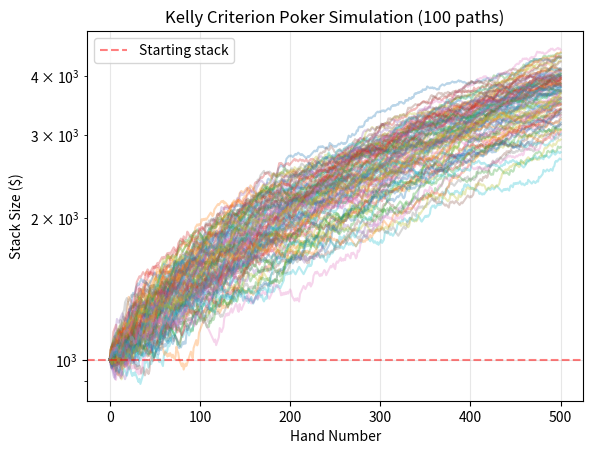

Write the Python code that produced this figure.
import random
import matplotlib.pyplot as plt 

class Deck:
    def __init__(self):
        self.cards = list(range(52))
        self.shuffle()
    
    def shuffle(self):
        random.shuffle(self.cards)
    
    def deal(self, n=1):
        dealt_cards = self.cards[:n]
        self.cards = self.cards[n:]
        return dealt_cards

    def card_name(card):
        ranks = "23456789TJQKA"
        suits = "♥♦♣♠"
        return ranks[Deck.rank(card)] + suits[Deck.suit(card)]
    
    def rank(card):
        return card % 13
    
    def suit(card):
        return card // 13

hand_rankings = { # Hand table taken from reddit :sob:
    # Pairs
    'AA': 0, 'KK': 1, 'QQ': 2, 'JJ': 3, 'TT': 4, '99': 7, '88': 9, '77': 12,
    '66': 16, '55': 20, '44': 23, '33': 33, '22': 22,
    
    # Suited hands
    'AKs': 2, 'AQs': 2, 'AJs': 3, 'ATs': 5, 'A9s': 8, 'A8s': 10, 'A7s': 13,
    'A6s': 14, 'A5s': 12, 'A4s': 14, 'A3s': 14, 'A2s': 17,
    'KQs': 3, 'KJs': 3, 'KTs': 6, 'K9s': 10, 'K8s': 16, 'K7s': 19, 'K6s': 24,
    'K5s': 25, 'K4s': 25, 'K3s': 26, 'K2s': 26,
    'QJs': 5, 'QTs': 6, 'Q9s': 10, 'Q8s': 19, 'Q7s': 26, 'Q6s': 28, 'Q5s': 29,
    'Q4s': 29, 'Q3s': 30, 'Q2s': 31,
    'JTs': 6, 'J9s': 11, 'J8s': 17, 'J7s': 27, 'J6s': 33, 'J5s': 35, 'J4s': 37,
    'J3s': 37, 'J2s': 38,
    'T9s': 10, 'T8s': 16, 'T7s': 25, 'T6s': 31, 'T5s': 40, 'T4s': 40, 'T3s': 41,
    'T2s': 41,
    '98s': 17, '97s': 24, '96s': 29, '95s': 38, '94s': 47, '93s': 47, '92s': 49,
    '87s': 21, '86s': 27, '85s': 33, '84s': 40, '83s': 53, '82s': 54,
    '76s': 25, '75s': 28, '74s': 37, '73s': 45, '72s': 56,
    '65s': 27, '64s': 29, '63s': 38, '62s': 49,
    '54s': 28, '53s': 32, '52s': 39,
    '43s': 36, '42s': 41,
    '32s': 46,
    
    # Offsuit hands
    'AKo': 5, 'AQo': 8, 'AJo': 12, 'ATo': 18, 'A9o': 32, 'A8o': 39, 'A7o': 45,
    'A6o': 51, 'A5o': 44, 'A4o': 46, 'A3o': 49, 'A2o': 54,
    'KQo': 9, 'KJo': 14, 'KTo': 20, 'K9o': 35, 'K8o': 50, 'K7o': 57, 'K6o': 60,
    'K5o': 63, 'K4o': 67, 'K3o': 67, 'K2o': 69,
    'QJo': 11, 'QTo': 15, 'Q9o': 22, 'Q8o': 36, 'Q7o': 53, 'Q6o': 66, 'Q5o': 71,
    'Q4o': 75, 'Q3o': 76, 'Q2o': 77,
    'JTo': 21, 'J9o': 34, 'J8o': 48, 'J7o': 64, 'J6o': 80, 'J5o': 74, 'J4o': 82,
    'J3o': 85, 'J2o': 86,
    'T9o': 31, 'T8o': 43, 'T7o': 59, 'T6o': 74, 'T5o': 89, 'T4o': 90, 'T3o': 92,
    'T2o': 94,
    '98o': 42, '97o': 55, '96o': 68, '95o': 83, '94o': 95, '93o': 96, '92o': 97,
    '87o': 52, '86o': 61, '85o': 73, '84o': 88, '83o': 98, '82o': 99,
    '76o': 57, '75o': 65, '74o': 78, '73o': 93, '72o': 100,
    '65o': 58, '64o': 70, '63o': 81, '62o': 95,
    '54o': 62, '53o': 72, '52o': 84,
    '43o': 76, '42o': 86,
    '32o': 91,
}

def normalize_hand(card1, card2):
    # Convert two cards (as integers 0-51) into standard hand notation.

    rank1 = Deck.rank(card1)
    rank2 = Deck.rank(card2)
    suit1 = Deck.suit(card1)
    suit2 = Deck.suit(card2)
    
    ranks = "23456789TJQKA"
    
    # Order by rank 
    if rank1 < rank2:
        rank1, rank2 = rank2, rank1
        suit1, suit2 = suit2, suit1
    
    rank1_char = ranks[rank1]
    rank2_char = ranks[rank2]
    
    # Check if suited
    if suit1 == suit2:
        if rank1 == rank2:
            return rank1_char + rank2_char  # Pair
        else:
            return rank1_char + rank2_char + 's'  # Suited
    else:
        if rank1 == rank2:
            return rank1_char + rank2_char  # Pair
        else:
            return rank1_char + rank2_char + 'o'  # Offsuit

def get_hand_rank(card1, card2):
    # Get the ranking (0-100) for a two-card hand.
    hand = normalize_hand(card1, card2)
    return hand_rankings.get(hand, 100)

def hand_percentile(card1, card2):
    # Convert hand rank to percentile (0.0 = worst, 1.0 = best).
    rank = get_hand_rank(card1, card2)
    # Normalize to 0-1 (100 is worst, 0 is best)
    percentile = 1 - (rank / 100)
    return percentile

def villain_play(hand, aggression): # make a tunable aggression parameter based off of how we want our villain to act based off of their hand strength
    percentile = hand_percentile(hand[0], hand[1])
    rank = get_hand_rank(hand[0], hand[1])

    if percentile > aggression: 
        if random.random() < 0.85:  # mostly raise
            size = 2.5 + random.uniform(-0.5, 0.5)  # 2-3 big blind 
            return {'action': 'raise', 'size': size, 'percentile': percentile, 'rank': rank}
        else:  # sometimes just call
            return {'action': 'call', 'size': 1.0, 'percentile': percentile, 'rank': rank}
    else:
        # Hand not good enough - fold pr bluff
        if random.random() < 0.05:  # bluff
            size = 2.5 + random.uniform(0, 1.0)
            return {'action': 'raise', 'size': size, 'percentile': percentile, 'rank': rank}
        else: # fold
            return {'action': 'fold', 'size': 0, 'percentile': percentile, 'rank': rank}
        
class Poker: 
    def __init__(self, bigblind = 10, aggression=0.5, starting_stack = 1000, ante_rate = 0.1):
        self.deck = Deck()
        self.stack = starting_stack
        self.bigblind = bigblind
        self.aggression = aggression
        self.ante_rate = ante_rate
        self.history = []
    
    def play_hand(self):
        # added ante to create pressure. without pressure it's never busting 
        ante = self.bigblind * self.ante_rate
        self.stack -= ante
        
        if self.stack <= 0:
            return -ante
        
        # start
        deck = Deck()
        player_hand = deck.deal(2)
        villain_hand = deck.deal(2)
        villain_action = villain_play(villain_hand, self.aggression)
        if villain_action['action'] == 'fold':
            profit = 1.5 * self.bigblind # win 
            self.stack += profit
            self.history.append({
                'player_hand': player_hand,
                'villain_hand': villain_hand,
                'villain_action': villain_action,
                'result': 'villain_folded',
                'profit': profit
            })
            return profit
        pot = 3.5 * self.bigblind + (villain_action['size'] - 1) * self.bigblind
        call_amount = villain_action['size'] * self.bigblind

        # estimate 
        your_percentile = hand_percentile(player_hand[0], player_hand[1])
        villain_percentile = villain_action['percentile']

        if your_percentile > villain_percentile:
            equity = 0.65 
        elif your_percentile < villain_percentile:
            equity = 1-0.65
        else:
            equity = 0.5

        # decision
        kelly_f = 2 * equity - 1
        max_kelly = kelly_f * self.stack if kelly_f > 0 else 0
        ev = equity * (pot + call_amount) - (1 - equity) * call_amount
        should_call = call_amount <= max_kelly and ev > 0

        # playing it out
        if should_call:
            if random.random() < equity:
                profit = pot
                self.stack += profit
                result = 'won'
            else:
                profit = -call_amount
                self.stack -= call_amount
                result = 'lost'
        else:
            profit = profit = -self.bigblind
            self.stack -= self.bigblind
            result = 'folded'

        self.history.append({
            'player_hand': player_hand,
            'villain_hand': villain_hand,
            'villain_action': villain_action,
            'result': result,
            'profit': profit,
            'equity': equity
        })
        return profit 

def run_simulation(nums_hands = 1000, starting_stack = 1000, bigblind = 10, aggression = 0.5):
    game = Poker(starting_stack = starting_stack, bigblind = bigblind, aggression = aggression)
    stack_history = [starting_stack]

    for i in range(num_hands):
        game.play_hand()
        stack_history.append(game.stack)

        if game.stack <= 0:
            break # no moni
    
    return stack_history

num_simulations = 100
num_hands = 500
all_paths = []

for i in range(num_simulations):
    path = run_simulation(nums_hands = num_hands, starting_stack = 1000, bigblind = 10, aggression = 0.5)
    all_paths.append(path)
    print(f"Simulation {i+1}: Final stack = {path[-1]:.2f}")

for path in all_paths:
    plt.plot(path, alpha = 0.3)

plt.axhline(1000, color='red', linestyle='--', alpha=0.5, label='Starting stack')
plt.yscale('log')
plt.xlabel('Hand Number')
plt.ylabel('Stack Size ($)')
plt.title(f'Kelly Criterion Poker Simulation ({num_simulations} paths)')
plt.legend()
plt.grid(True, alpha=0.3)
plt.show()

# Statistics
final_stacks = [path[-1] for path in all_paths]
print(f"\n=== RESULTS ===")
print(f"Mean final stack: ${sum(final_stacks)/len(final_stacks):.2f}")
print(f"Median final stack: ${sorted(final_stacks)[len(final_stacks)//2]:.2f}")
print(f"Bust rate: {sum(1 for s in final_stacks if s <= 0)/len(final_stacks)*100:.1f}%")
print(f"Profitable: {sum(1 for s in final_stacks if s > 1000)/len(final_stacks)*100:.1f}%")